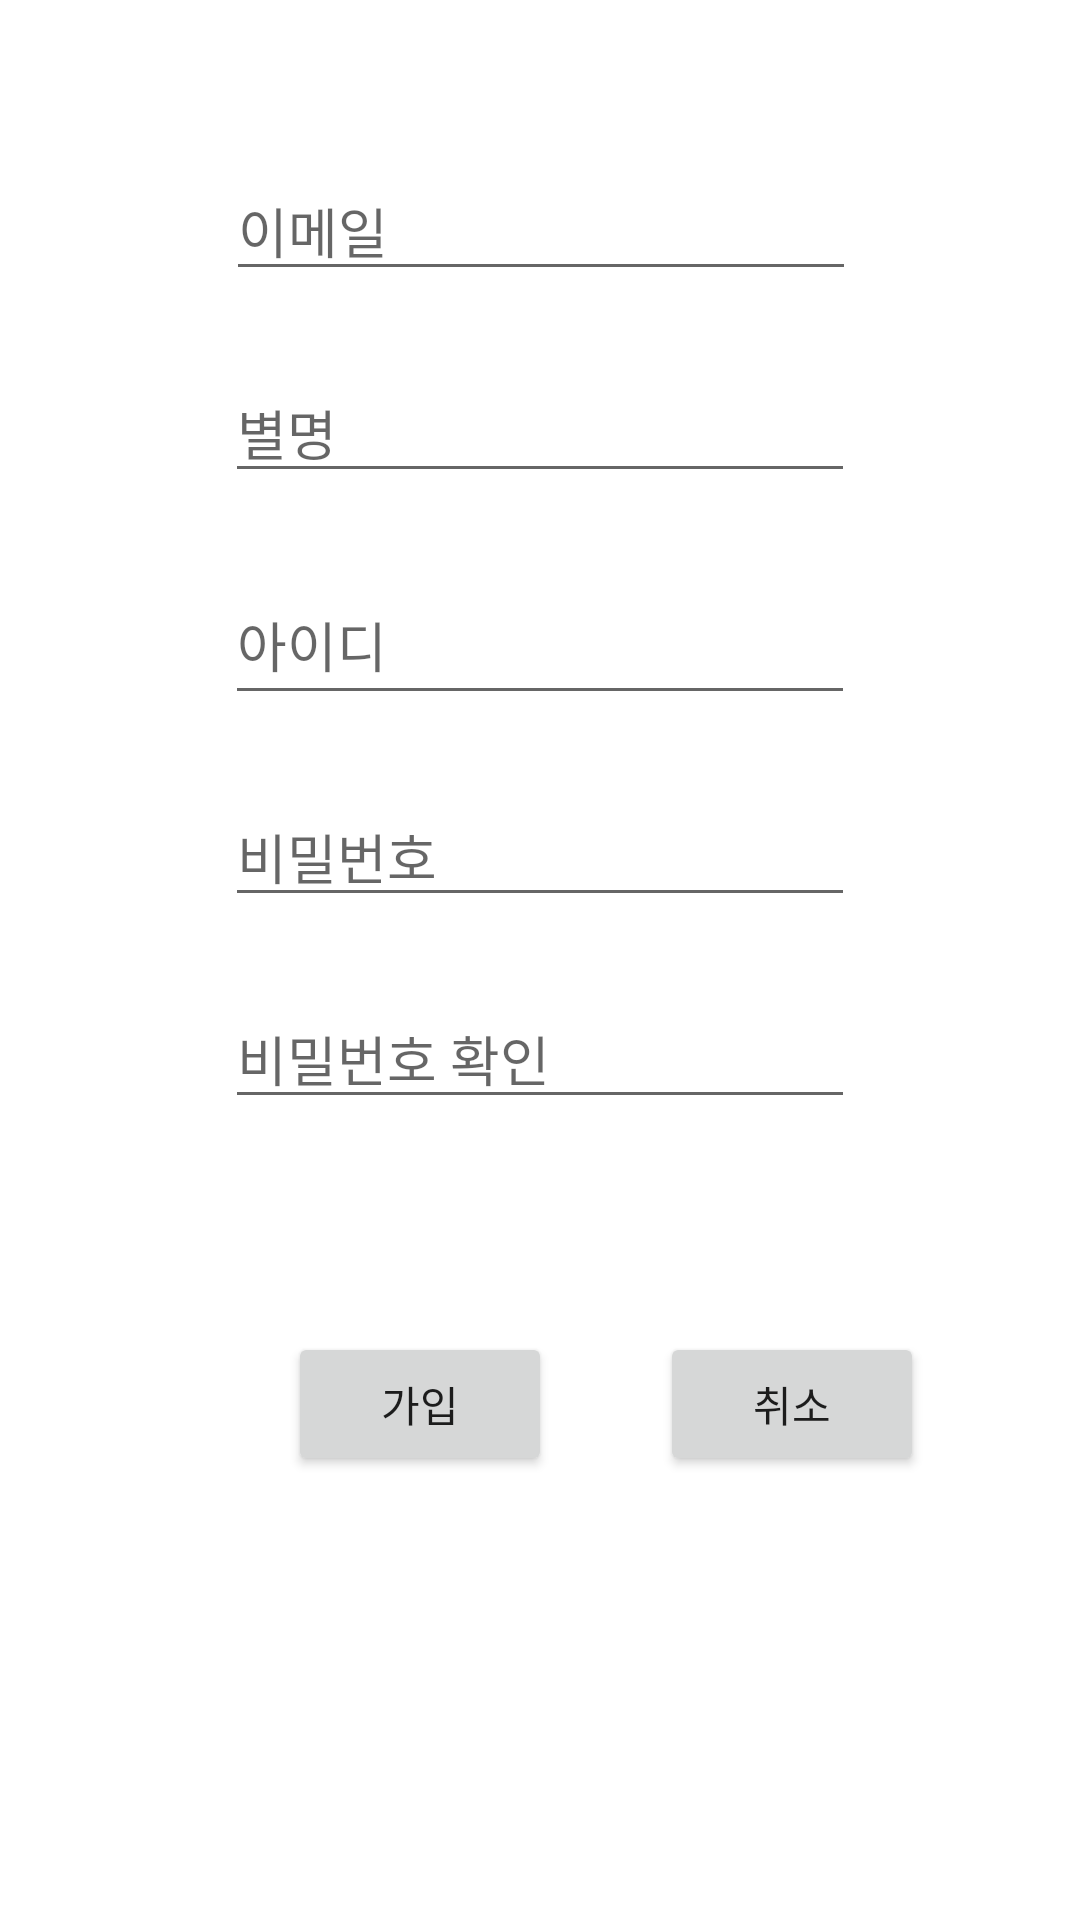

Layout XML and referenced resources for this Android screen:
<!-- AndroidManifest.xml: application theme Theme.ImHome -->
<!-- res/layout/fragment_signup.xml -->
<?xml version="1.0" encoding="utf-8"?>

<androidx.constraintlayout.widget.ConstraintLayout xmlns:android="http://schemas.android.com/apk/res/android"
    xmlns:app="http://schemas.android.com/apk/res-auto"
    xmlns:tools="http://schemas.android.com/tools"
    android:layout_width="match_parent"
    android:layout_height="match_parent"
    android:background="#FFFFFF">

    <EditText
        android:id="@+id/nicknameSignup"
        android:layout_width="wrap_content"
        android:layout_height="wrap_content"
        android:layout_marginBottom="24dp"
        android:ems="10"
        android:hint="별명"
        app:layout_constraintBottom_toTopOf="@+id/idSignup"
        app:layout_constraintEnd_toEndOf="parent"
        app:layout_constraintStart_toStartOf="parent" />

    <EditText
        android:id="@+id/emailSignup"
        android:layout_width="wrap_content"
        android:layout_height="wrap_content"
        android:layout_marginBottom="24dp"
        android:ems="10"
        android:hint="이메일"
        app:layout_constraintBottom_toTopOf="@+id/nicknameSignup"
        app:layout_constraintEnd_toEndOf="parent"
        app:layout_constraintHorizontal_bias="0.502"
        app:layout_constraintStart_toStartOf="parent" />

    <EditText
        android:id="@+id/idSignup"
        android:layout_width="0dp"
        android:layout_height="50dp"
        android:layout_marginEnd="6dp"
        android:layout_marginRight="6dp"
        android:layout_marginBottom="24dp"
        android:ems="10"
        android:hint="아이디"
        app:layout_constraintBottom_toTopOf="@+id/passwordSignup"
        app:layout_constraintStart_toStartOf="@+id/nicknameSignup" />

    <EditText
        android:id="@+id/passwordSignup"
        android:layout_width="wrap_content"
        android:layout_height="wrap_content"
        android:layout_marginBottom="24dp"
        android:ems="10"
        android:hint="비밀번호"
        app:layout_constraintBottom_toTopOf="@+id/pwckSignup"
        app:layout_constraintStart_toStartOf="@+id/idSignup" />

    <EditText
        android:id="@+id/pwckSignup"
        android:layout_width="wrap_content"
        android:layout_height="wrap_content"
        android:layout_marginBottom="267dp"
        android:ems="10"
        android:hint="비밀번호 확인"
        app:layout_constraintBottom_toBottomOf="parent"
        app:layout_constraintStart_toStartOf="@+id/passwordSignup" />


    <Button
        android:id="@+id/buttonbackSignup"
        android:layout_width="wrap_content"
        android:layout_height="wrap_content"
        android:layout_marginStart="36dp"
        android:layout_marginLeft="36dp"
        android:layout_marginTop="71dp"
        android:text="취소"
        app:layout_constraintStart_toEndOf="@+id/buttonJoinSignup"
        app:layout_constraintTop_toBottomOf="@+id/pwckSignup" />

    <Button
        android:id="@+id/buttonJoinSignup"
        android:layout_width="wrap_content"
        android:layout_height="wrap_content"
        android:layout_marginStart="96dp"
        android:layout_marginLeft="96dp"
        android:text="가입"
        app:layout_constraintBaseline_toBaselineOf="@+id/buttonbackSignup"
        app:layout_constraintStart_toStartOf="parent" />


</androidx.constraintlayout.widget.ConstraintLayout>
<!-- resources referenced by this layout -->
<resources>
  <style name="Theme.ImHome" parent="Theme.MaterialComponents.DayNight.DarkActionBar">
          
          <item name="colorPrimary">@color/purple_500</item>
          <item name="colorPrimaryVariant">@color/purple_700</item>
          <item name="colorOnPrimary">@color/white</item>
          
          <item name="colorSecondary">@color/teal_200</item>
          <item name="colorSecondaryVariant">@color/teal_700</item>
          <item name="colorOnSecondary">@color/black</item>
          
          <item name="android:statusBarColor" tools:targetApi="l">?attr/colorPrimaryVariant</item>
          
      </style>
  <color name="purple_500">#FF6200EE</color>
  <color name="purple_700">#FF3700B3</color>
  <color name="white">#FFFFFFFF</color>
  <color name="teal_200">#FF03DAC5</color>
  <color name="teal_700">#FF018786</color>
  <color name="black">#FF000000</color>
</resources>
